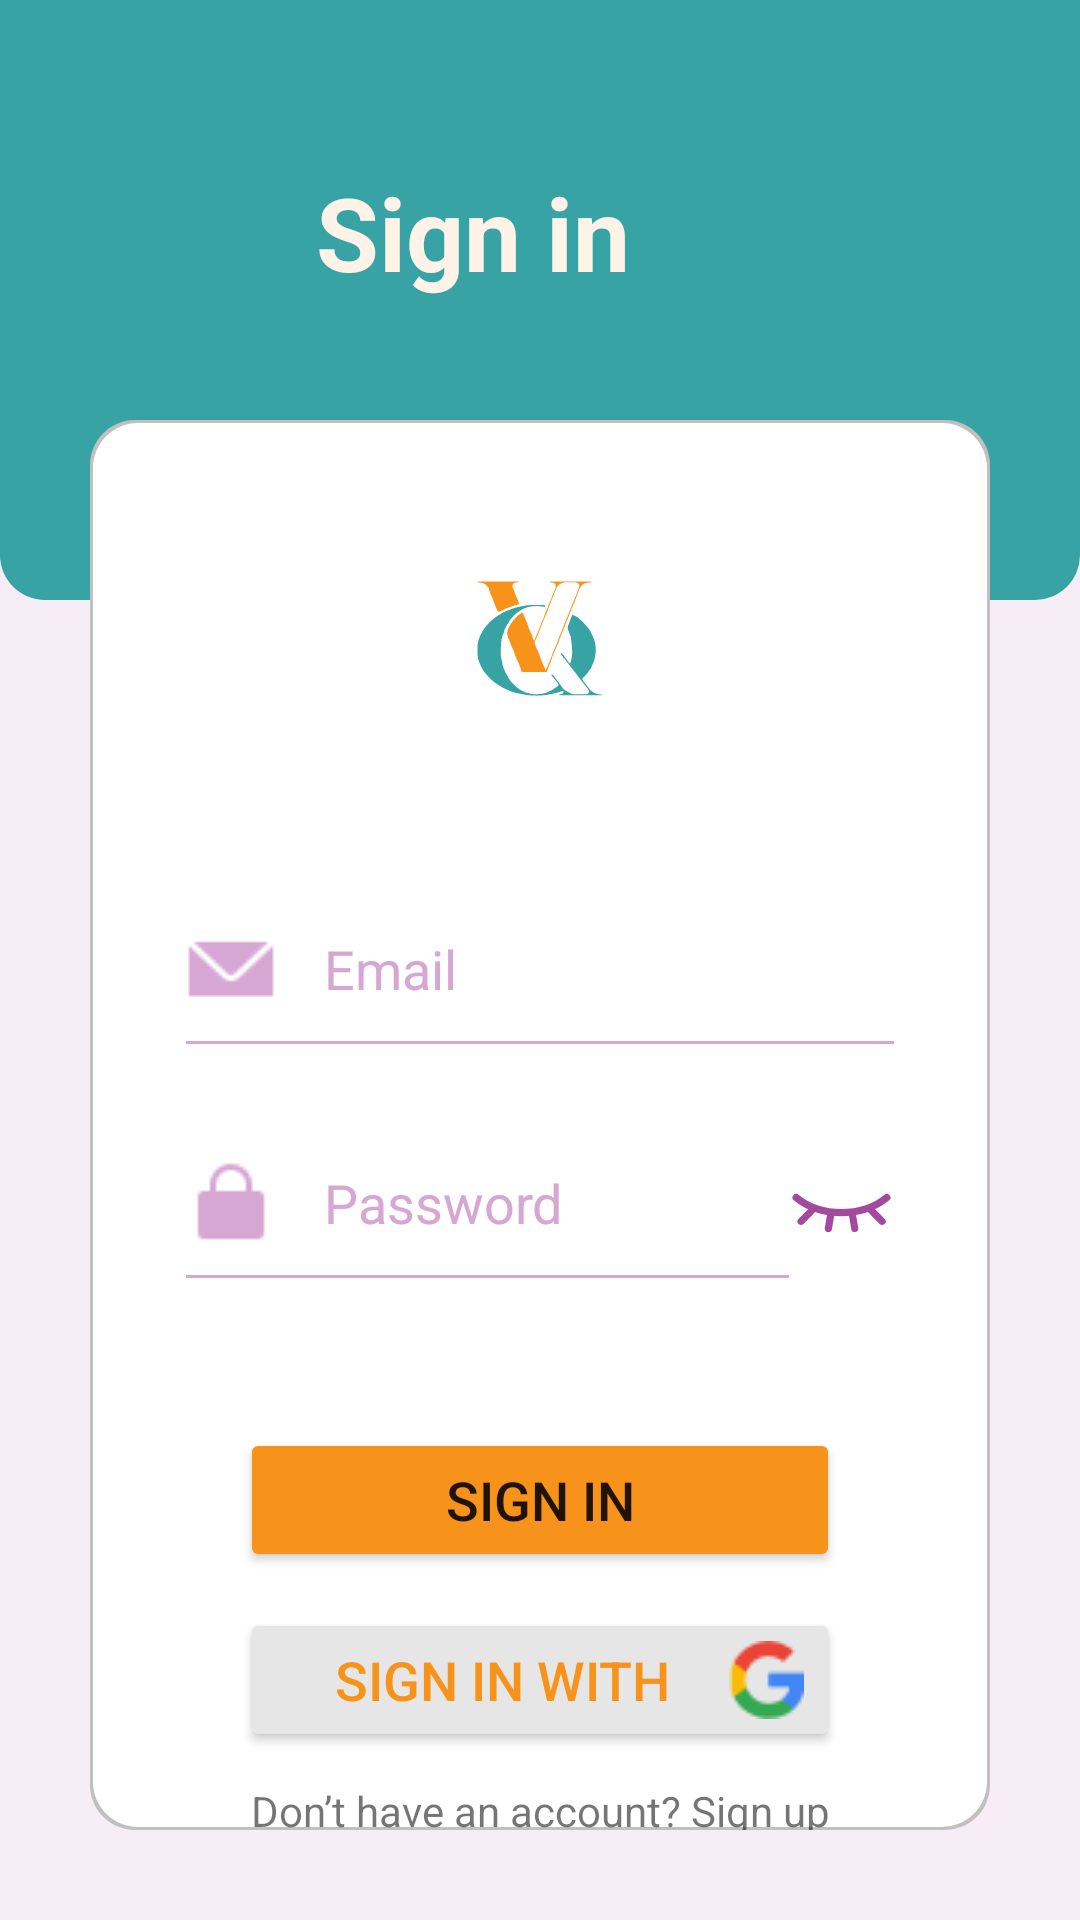

The Android layout XML behind this screen, and the referenced resources:
<!-- AndroidManifest.xml: application theme Theme.QueriVerse -->
<!-- res/layout/activity_signin.xml -->
<?xml version="1.0" encoding="utf-8"?>
<androidx.constraintlayout.widget.ConstraintLayout xmlns:android="http://schemas.android.com/apk/res/android"
    xmlns:app="http://schemas.android.com/apk/res-auto"
    xmlns:tools="http://schemas.android.com/tools"
    android:id="@+id/main"
    android:layout_width="match_parent"
    android:layout_height="match_parent"
    tools:context=".Signin"
    android:background="@color/background">

    <androidx.constraintlayout.widget.ConstraintLayout
        android:id="@+id/firstLinearLayout"
        android:layout_width="match_parent"
        android:layout_height="200dp"
        android:background="@drawable/rounded_bottom_corners"
        app:layout_constraintEnd_toEndOf="parent"
        app:layout_constraintStart_toStartOf="parent"
        app:layout_constraintTop_toTopOf="parent">

        <TextView
            android:id="@+id/textView"
            android:layout_width="wrap_content"
            android:layout_height="wrap_content"
            android:layout_marginStart="150dp"
            android:layout_marginTop="50dp"
            android:layout_marginEnd="150dp"
            android:layout_marginBottom="100dp"
            android:layout_weight="1"
            android:text="@string/sign_in"
            android:textAlignment="center"
            android:textColor="@color/foreground"
            android:textSize="34sp"
            android:textStyle="bold"
            app:layout_constraintBottom_toBottomOf="parent"
            app:layout_constraintEnd_toEndOf="parent"
            app:layout_constraintHorizontal_bias="1.0"
            app:layout_constraintStart_toStartOf="parent"
            app:layout_constraintTop_toTopOf="parent"
            app:layout_constraintVertical_bias="1.0" />
    </androidx.constraintlayout.widget.ConstraintLayout>

    <androidx.constraintlayout.widget.ConstraintLayout
        android:id="@+id/secondLinearLayout"
        android:layout_width="match_parent"
        android:layout_height="match_parent"
        android:layout_marginStart="30dp"
        android:layout_marginEnd="30dp"
        android:layout_marginBottom="30dp"
        android:layout_marginTop="140dp"
        android:background="@drawable/rounded_corners"
        app:layout_constraintEnd_toStartOf="@+id/firstLinearLayout"
        app:layout_constraintHorizontal_bias="0.0"
        app:layout_constraintEnd_toEndOf="parent"
        app:layout_constraintStart_toStartOf="parent"
        app:layout_constraintTop_toTopOf="parent">

        <ImageView
            android:id="@+id/imageView2"
            android:layout_width="wrap_content"
            android:layout_height="wrap_content"
            android:layout_marginTop="20dp"
            app:srcCompat="@drawable/ic_launcher_foreground"
            app:layout_constraintEnd_toEndOf="parent"
            app:layout_constraintStart_toStartOf="parent"
            app:layout_constraintTop_toTopOf="parent"
            android:contentDescription="@string/todo" />



        <EditText
            android:id="@+id/name"
            android:layout_width="0dp"
            android:layout_height="50dp"
            android:layout_marginStart="32dp"
            android:layout_marginTop="30dp"
            android:layout_marginEnd="32dp"
            android:layout_weight="1"
            android:autofillHints=""
            android:background="@drawable/edittext_background"
            android:drawableStart="@drawable/ic_email"
            android:drawablePadding="16dp"
            android:ems="10"
            android:hint="@string/email"
            android:inputType="text"
            android:textColorHint="@color/hint"
            android:textSize="18sp"
            android:textColor="@color/black"
            app:layout_constraintEnd_toEndOf="parent"
            app:layout_constraintStart_toStartOf="parent"
            app:layout_constraintTop_toBottomOf="@+id/imageView2" />

        <RelativeLayout
            android:id="@+id/passwordLayout"
            android:layout_width="match_parent"
            android:layout_height="wrap_content"
            android:layout_marginStart="32dp"
            android:layout_marginTop="28dp"
            android:layout_marginEnd="32dp"
            android:layout_marginBottom="16dp"
            app:layout_constraintTop_toBottomOf="@+id/name"
            app:layout_constraintEnd_toEndOf="parent"
            app:layout_constraintStart_toStartOf="parent">

            <EditText
                android:id="@+id/password"
                android:layout_width="match_parent"
                android:layout_height="50dp"
                android:layout_toStartOf="@id/eyeButton"
                android:background="@drawable/edittext_background"
                android:drawableStart="@drawable/ic_lock"
                android:drawablePadding="16dp"
                android:ems="10"
                android:hint="@string/password"
                android:inputType="textPassword"
                android:textColorHint="@color/hint"
                android:textSize="18sp"
                android:textColor="@color/black"
                tools:ignore="TextFields" />

            <ImageButton
                android:id="@+id/eyeButton"
                android:layout_width="wrap_content"
                android:layout_height="50dp"
                android:layout_alignParentEnd="true"
                android:background="?attr/selectableItemBackgroundBorderless"
                android:src="@drawable/ic_eye_closed"
                android:contentDescription="toggle_password_visibility"
                tools:ignore="HardcodedText" />

        </RelativeLayout>


        <Button
            android:id="@+id/signinButton"
            android:layout_width="200dp"
            android:layout_height="wrap_content"
            android:layout_marginStart="96dp"
            android:layout_marginTop="50dp"
            android:layout_marginEnd="96dp"
            android:backgroundTint="@color/secondary"
            android:text="@string/sign_in"
            android:textSize="18sp"
            android:onClick="loginHandle"
            app:layout_constraintEnd_toEndOf="parent"
            app:layout_constraintStart_toStartOf="parent"
            app:layout_constraintTop_toBottomOf="@+id/passwordLayout" />

        <Button
            android:id="@+id/googleButton"
            android:layout_width="200dp"
            android:layout_height="wrap_content"
            android:layout_marginStart="96dp"
            android:layout_marginTop="12dp"
            android:layout_marginEnd="96dp"
            android:drawableEnd="@drawable/ic_google"
            android:backgroundTint="@color/shade1"
            android:text="@string/sign_in_with"
            android:textColor="@color/secondary"
            android:textSize="18sp"
            android:onClick="googleHandle"
            app:layout_constraintEnd_toEndOf="parent"
            app:layout_constraintStart_toStartOf="parent"
            app:layout_constraintTop_toBottomOf="@+id/signinButton" />

        <TextView
            android:id="@+id/signup_btn"
            android:layout_width="wrap_content"
            android:layout_height="wrap_content"
            android:layout_marginTop="10dp"
            android:onClick="signupHandle"
            android:text="@string/sign_up_message"
            app:layout_constraintEnd_toEndOf="parent"
            app:layout_constraintStart_toStartOf="parent"
            app:layout_constraintTop_toBottomOf="@+id/googleButton" />


    </androidx.constraintlayout.widget.ConstraintLayout>


</androidx.constraintlayout.widget.ConstraintLayout>
<!-- resources referenced by this layout -->
<resources>
  <color name="background">#F7EDF6</color>
  <color name="black">#FF000000</color>
  <color name="foreground">#FEF3E6</color>
  <color name="hint">#D7A7D4</color>
  <color name="secondary">#F7931A</color>
  <color name="shade1">#e6e6e6</color>
  <!-- drawable edittext_background (drawable) -->
  <?xml version="1.0" encoding="utf-8"?>
  <layer-list xmlns:android="http://schemas.android.com/apk/res/android">
      <item android:right="-3dp"
          android:left="-3dp"
          android:top="-3dp"
          android:bottom="-1dp" >
          <shape android:shape="rectangle">
              <stroke android:width="2dp" android:color="@color/hint"/>
          </shape>
      </item>
  </layer-list>
  <!-- drawable ic_email: png bitmap (drawable, 741 bytes) -->
  <!-- drawable ic_eye_closed (drawable) -->
  <vector xmlns:android="http://schemas.android.com/apk/res/android" android:height="35dp" android:viewportHeight="1024" android:viewportWidth="1024" android:width="35dp">
        
      <path android:fillColor="@color/accent" android:pathData="M512,637.2c-171.8,0 -343.3,-52.4 -465.5,-156.9a34.9,34.9 0,1 1,46.5 -53.1c215.5,186.2 623.2,186.2 837.8,0a34.9,34.9 0,0 1,46.5 53.1C855.3,584.8 683.8,637.2 512,637.2z"/>
        
      <path android:fillColor="@color/accent" android:pathData="M384.5,791.3a28.6,28.6 0,0 1,-6.3 0,34.7 34.7,0 0,1 -29.1,-42.1l23.3,-137.3a34.9,34.9 0,1 1,69.8 12.1L418.9,761.3a34.9,34.9 0,0 1,-34.4 30zM907.6,721.5a34.4,34.4 0,0 1,-24.7 -10.5L768.2,594.6a34.9,34.9 0,1 1,49.6 -48.9L932.5,662.1a34.9,34.9 0,0 1,0 49.3,36.3 36.3,0 0,1 -24.9,10zM116.4,721.5a36.3,36.3 0,0 1,-23.3 -10,34.9 34.9,0 0,1 0,-49.3l114.7,-116.4A34.9,34.9 0,1 1,256 594.6L141.3,711a34.4,34.4 0,0 1,-24.9 10.5zM641.2,791.3a34.9,34.9 0,0 1,-34.2 -28.9l-23.3,-137.3a34.9,34.9 0,1 1,68 -13.3l23.3,137.3a34.7,34.7 0,0 1,-28.2 40.5,28.6 28.6,0 0,1 -5.6,1.6z"/>
      
  </vector>
  <!-- drawable ic_google: png bitmap (drawable, 920 bytes) -->
  <!-- drawable ic_launcher_foreground: vector/xml drawable (drawable, 9792 chars, omitted) -->
  <!-- drawable ic_lock: png bitmap (drawable, 486 bytes) -->
  <!-- drawable rounded_bottom_corners (drawable) -->
  <?xml version="1.0" encoding="utf-8"?>
  <shape xmlns:android="http://schemas.android.com/apk/res/android">
      <solid android:color="@color/primary" />
  
      <corners android:topLeftRadius="0dp"
          android:topRightRadius="0dp"
          android:bottomLeftRadius="15dp"
          android:bottomRightRadius="15dp"/>
  </shape>
  <!-- drawable rounded_corners (drawable) -->
  <layer-list xmlns:android="http://schemas.android.com/apk/res/android">
      
      <item>
          <shape android:shape="rectangle">
              <solid android:color="#C0C0C0" /> 
              <corners android:radius="15dp" /> 
          </shape>
      </item>
      
      <item android:bottom="1dp" android:right="1dp" android:left="1dp" android:top="1dp">
          <shape android:shape="rectangle">
              <solid android:color="@color/white" /> 
              <corners android:radius="15dp" /> 
          </shape>
      </item>
  </layer-list>
  <string name="email">Email</string>
  <string name="password">Password</string>
  <string name="sign_in">Sign in</string>
  <string name="sign_in_with">Sign in with</string>
  <string name="sign_up_message">Don’t have an account? Sign up</string>
  <string name="todo">TODO</string>
  <style name="Theme.QueriVerse" parent="Base.Theme.QueriVerse" />
  <color name="accent">#A34A9E</color>
  <color name="primary">#38A3A5</color>
  <color name="white">#FFFFFFFF</color>
  <style name="Base.Theme.QueriVerse" parent="Theme.MaterialComponents.Light.NoActionBar">
          
           <item name="colorPrimary">@color/primary</item>
      </style>
</resources>
